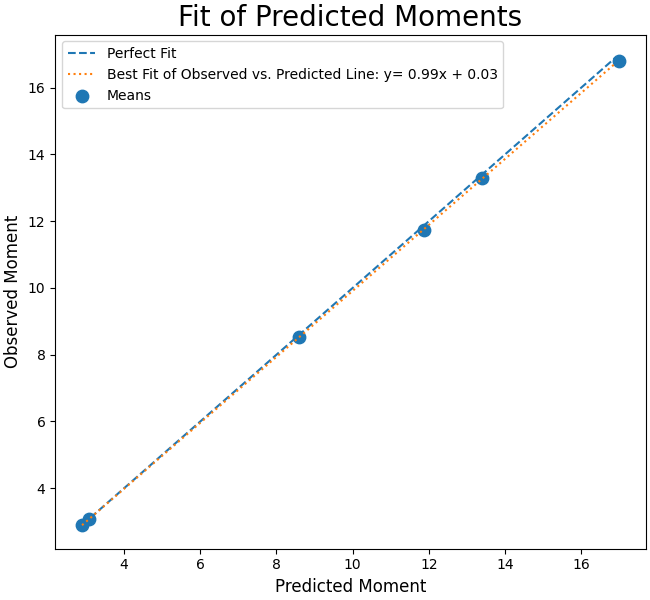

Values plotted in this chart, from the file beside it:
Estimated, Observed
2.901, 2.895
13.39, 13.3
11.88, 11.74
3.066, 3.062
8.605, 8.533
16.99, 16.81
